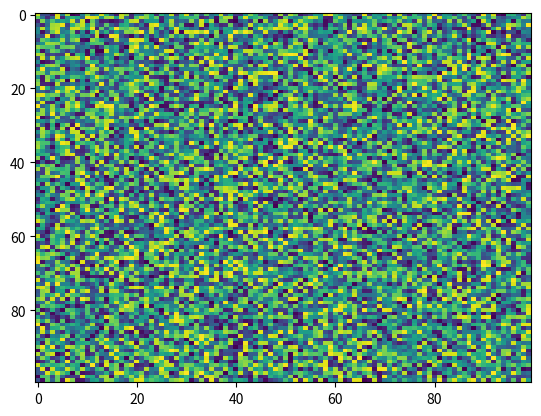

Source code (Python):
import matplotlib.pyplot as plt
import numpy as np
X = np.random.rand(100, 100)
plt.imshow(X, 'viridis', None, filternorm=True, url=None, interpolation='nearest', data=None, resample=None, aspect='auto', filterrad=4.0, interpolation_stage=None)
